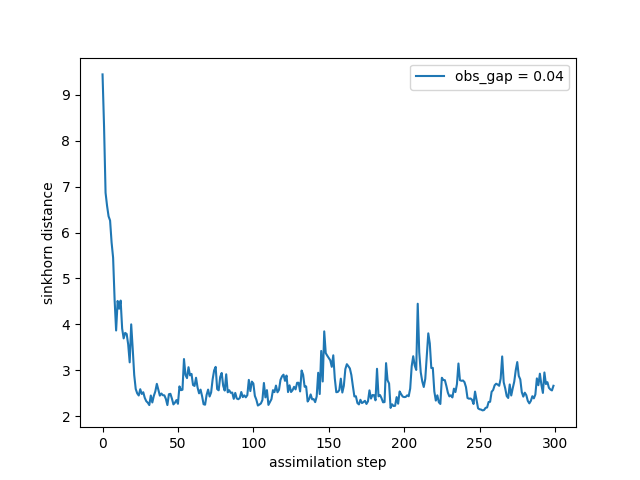

The table this chart was drawn from, first rows:
time, sinkhorn_div
0, 9.447
1, 8.311
2, 6.868
3, 6.583
4, 6.355
5, 6.263
6, 5.784
7, 5.454
8, 4.538
9, 3.867
10, 4.511
11, 4.34
12, 4.518
13, 3.909
14, 3.694
15, 3.814
16, 3.791
17, 3.563
18, 3.173
19, 4.001
20, 3.471
21, 2.897
22, 2.592
23, 2.496
24, 2.451
25, 2.587
26, 2.484
27, 2.521
28, 2.398
29, 2.326
30, 2.294
31, 2.242
32, 2.451
33, 2.298
34, 2.441
35, 2.541
36, 2.704
37, 2.575
38, 2.447
39, 2.494
40, 2.456
41, 2.453
42, 2.374
43, 2.242
44, 2.478
45, 2.488
46, 2.382
47, 2.256
48, 2.294
49, 2.35
50, 2.269
51, 2.649
52, 2.567
53, 2.576
54, 3.245
55, 2.898
56, 2.829
57, 3.067
58, 2.889
59, 2.92
... 240 more rows
